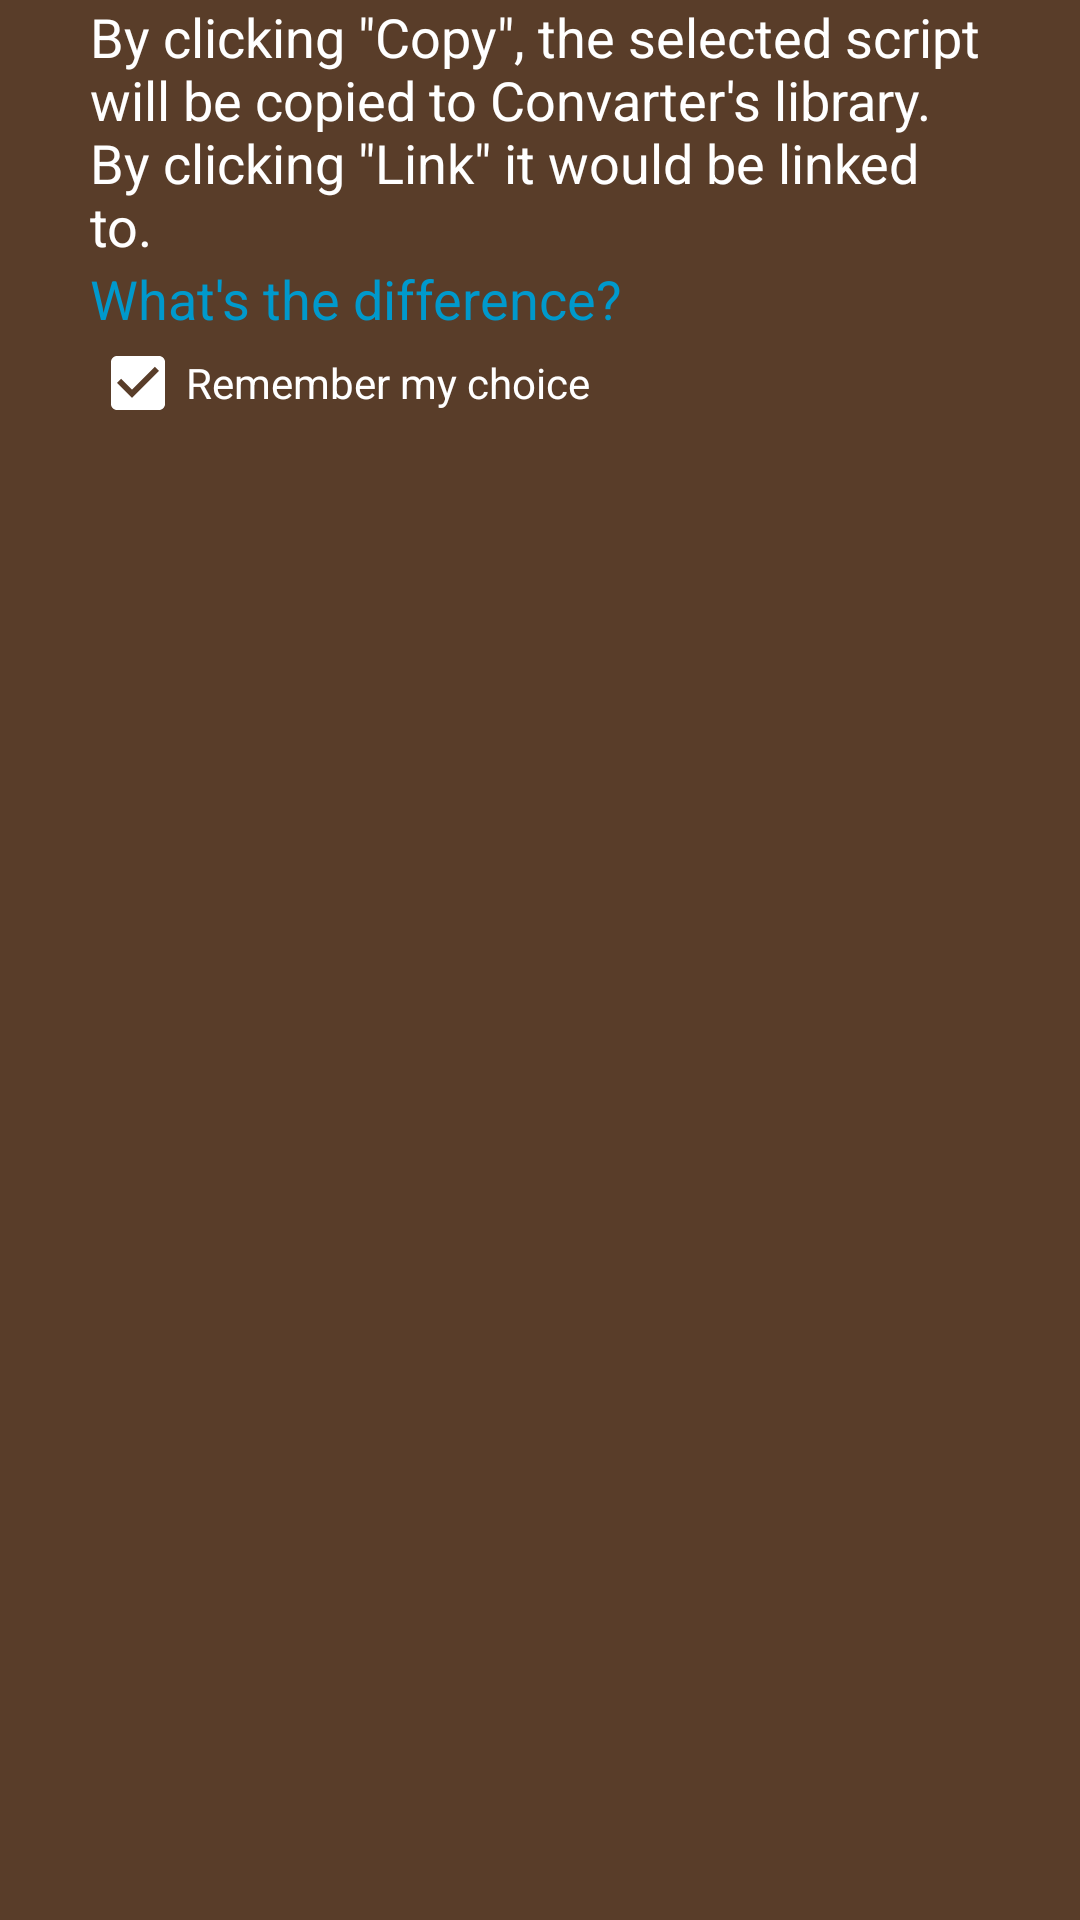

This screen was rendered from an Android layout file. Write that file and the resources it references.
<!-- AndroidManifest.xml: application theme AppTheme -->
<!-- res/layout/dialog_config_fjs_importby.xml -->
<?xml version="1.0" encoding="utf-8"?>
<LinearLayout xmlns:android="http://schemas.android.com/apk/res/android"
    android:layout_width="match_parent"
    android:layout_height="wrap_content"
    android:orientation="vertical"
    android:paddingLeft="30dp"
    android:paddingRight="30dp">

    <TextView
        android:layout_width="match_parent"
        android:layout_height="wrap_content"
        android:text="@string/setup_fjs_importhowto_content"
        android:textAppearance="@style/Base.TextAppearance.AppCompat.Medium" />

    <TextView
        android:id="@+id/showmore"
        android:layout_width="match_parent"
        android:layout_height="wrap_content"
        android:text="@string/setup_fjs_importhowto_showmore"
        android:textAppearance="@style/Base.TextAppearance.AppCompat.Medium"
        android:textColor="@android:color/holo_blue_dark" />

    <TextView
        android:id="@+id/text"
        android:layout_width="match_parent"
        android:layout_height="wrap_content"
        android:text="@string/setup_fjs_importhowtoexplain"
        android:textAppearance="@style/Base.TextAppearance.AppCompat.Small"
        android:visibility="gone" />

    <CheckBox
        android:id="@+id/checkbox"
        android:layout_width="match_parent"
        android:layout_height="wrap_content"
        android:checked="true"
        android:text="Remember my choice" />


</LinearLayout>
<!-- resources referenced by this layout -->
<resources>
  <string name="setup_fjs_importhowto_content" translatable="false">By clicking \"Copy\", the selected script will be copied to Convarter\'s library. By clicking \"Link\" it would be linked to.</string>
  <string name="setup_fjs_importhowto_showmore" translatable="false">What\'s the difference?</string>
  <string name="setup_fjs_importhowtoexplain" translatable="false">By selecting \"Copy\", the chosen script will be copied to Convarter\'s library, then any loss or damage to the orginal file won\'t influence the copied script.\n\nBy selecting \"Link\", Convarter will only remember where the script is, and read it out right before every time you use it. In this way, you don\'t have to re-import it after editing it.\n\nWell just click \"Copy\" if you didn\'t get it...</string>
  <style name="AppTheme" parent="Theme.AppCompat.Light.DarkActionBar">
          
          <item name="colorPrimary">@color/colorPrimary</item>
          <item name="colorPrimaryDark">@color/colorPrimaryDark</item>
          <item name="colorAccent">@color/colorAccent</item>
          <item name="android:textColor">@color/colorText</item>
          
          <item name="android:windowBackground">@color/colorMcBg</item>
          <item name="android:checkboxStyle">@style/AppCheckBoxStyle</item>
          <item name="android:buttonStyle">@style/AppButtonStyle</item>
          <item name="alertDialogTheme">@style/DialogTheme</item>
      </style>
  <color name="colorPrimary">#54b515</color>
  <color name="colorPrimaryDark">#489A12</color>
  <color name="colorAccent">#ffffff</color>
  <color name="colorText">#ffffff</color>
  <color name="colorMcBg">#593d29</color>
  <style name="AppCheckBoxStyle" parent="Widget.AppCompat.CompoundButton.CheckBox">
          <item name="android:textColor">@color/colorText</item>
      </style>
  <style name="AppButtonStyle" parent="Widget.AppCompat.Button">
          <item name="android:background">@drawable/sel_wid_mcbtn_bg</item>
          <item name="android:textColor">@color/sel_wid_mcbtn_textcolor</item>
      </style>
  <style name="DialogTheme" parent="Theme.AppCompat.Light.Dialog">
          <item name="android:windowBackground">@drawable/mcdialog_bg</item>
          <item name="colorPrimary">@color/colorPrimary</item>
          <item name="colorPrimaryDark">@color/colorPrimaryDark</item>
          <item name="colorAccent">@color/colorDialogText</item>
          <item name="android:textColor">@color/colorDialogText</item>
          <item name="android:checkboxStyle">@style/AppCheckBoxStyle</item>
          <item name="android:buttonStyle">@style/AppButtonStyle</item>
          <item name="android:layout_height">match_parent</item>
          <item name="android:layout_width">match_parent</item>
          <item name="windowMinWidthMajor">72%</item>
          <item name="windowMinWidthMinor">65%</item>
      </style>
  <!-- drawable sel_wid_mcbtn_bg (drawable) -->
  <?xml version="1.0" encoding="utf-8"?>
  <selector xmlns:android="http://schemas.android.com/apk/res/android" android:constantSize="false">
      <item android:drawable="@drawable/wid_mcbtn_disabled" android:state_enabled="false" />
      <item android:drawable="@drawable/wid_mcbtn_clicked" android:state_enabled="true" android:state_pressed="true" />
      <item android:drawable="@drawable/wid_mcbtn_default" android:state_enabled="true" android:state_pressed="false" />
  </selector>
  <color name="colorDialogText">#000000</color>
</resources>
